Dataset: picks (GitHub, dhruv0505/note_comprehension). Classes: mark, page, recognized formula, recognized text line.

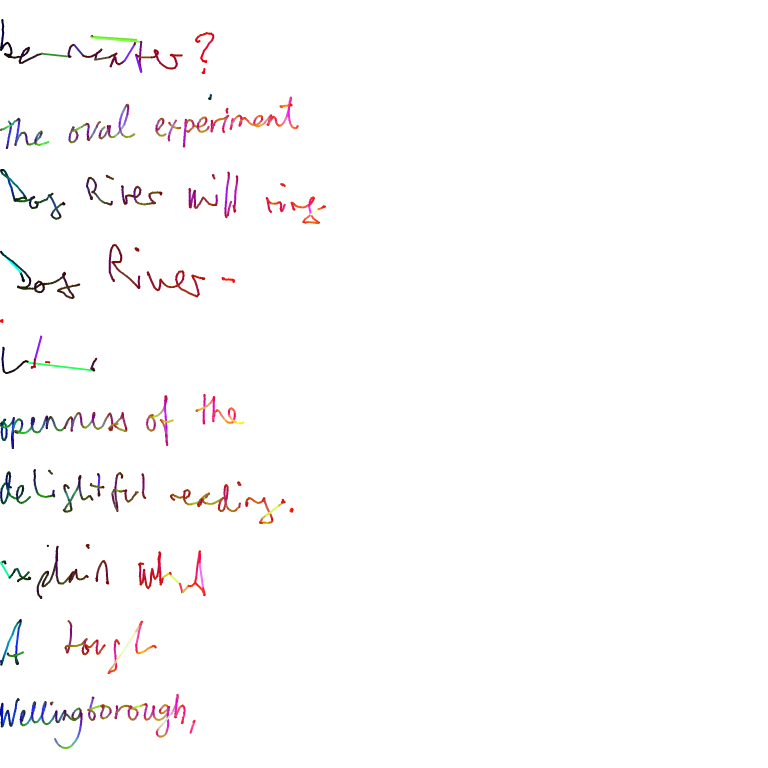
Label: recognized text line

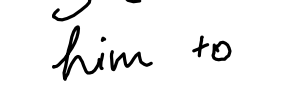
Label: mark

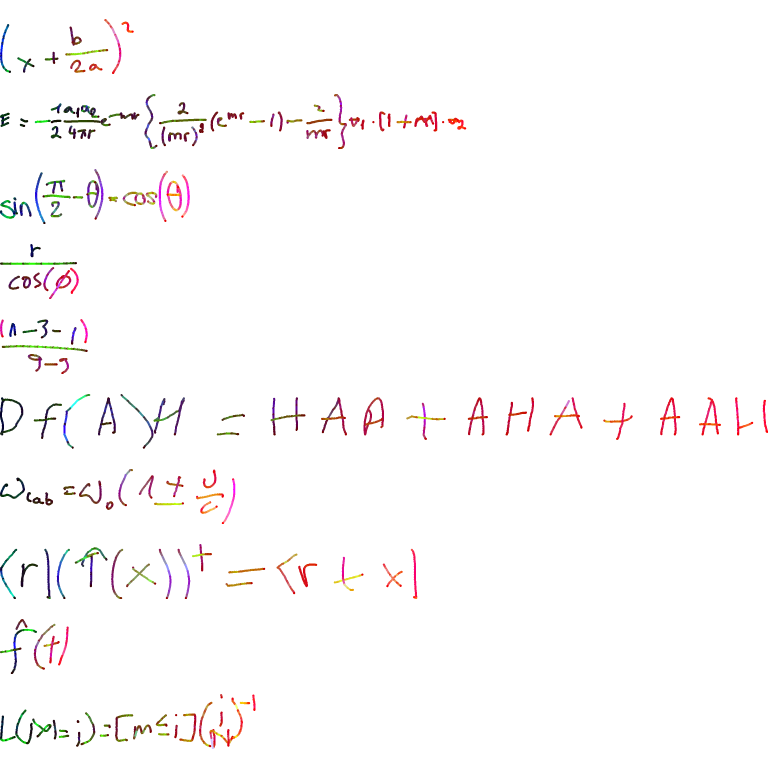
Label: recognized formula

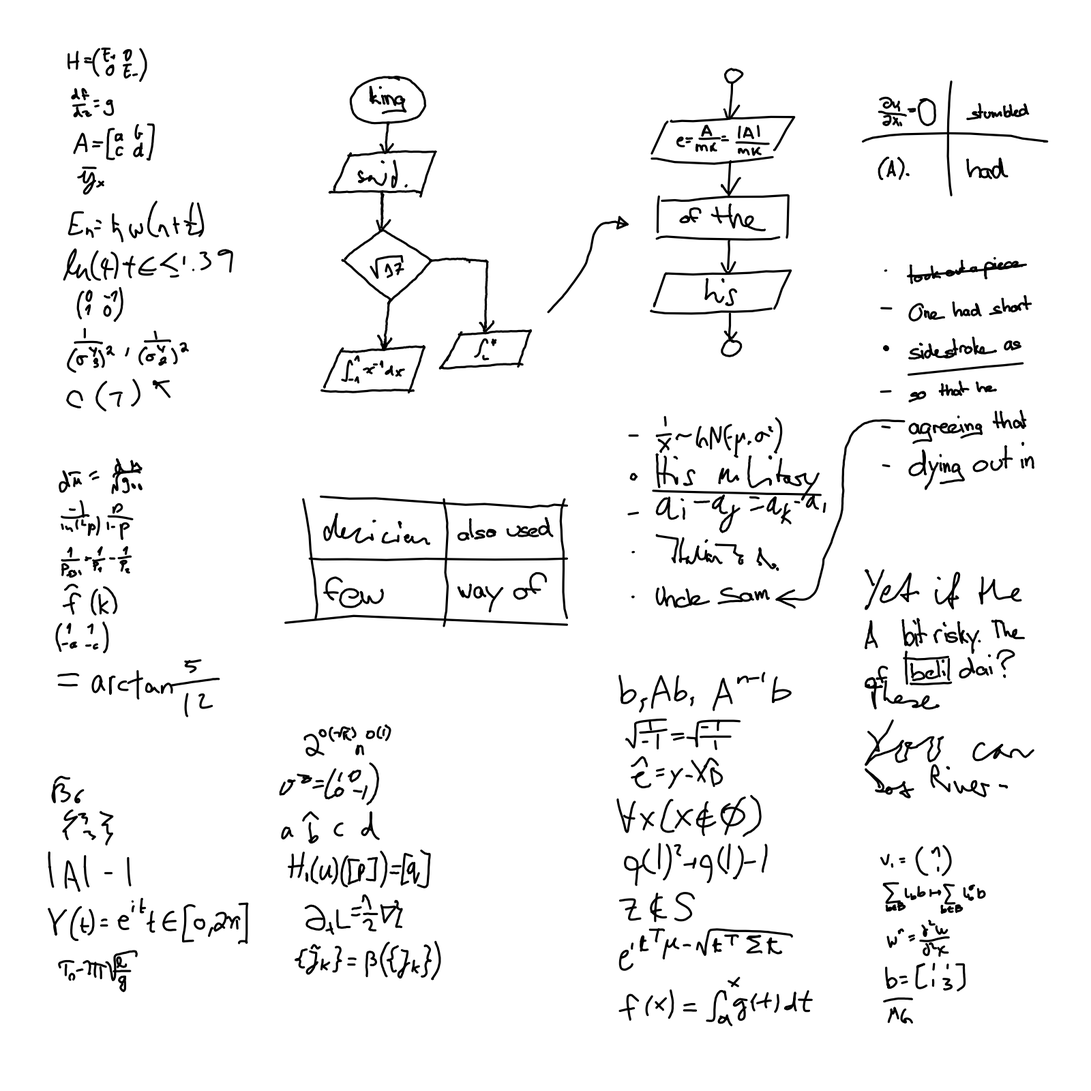
Label: page

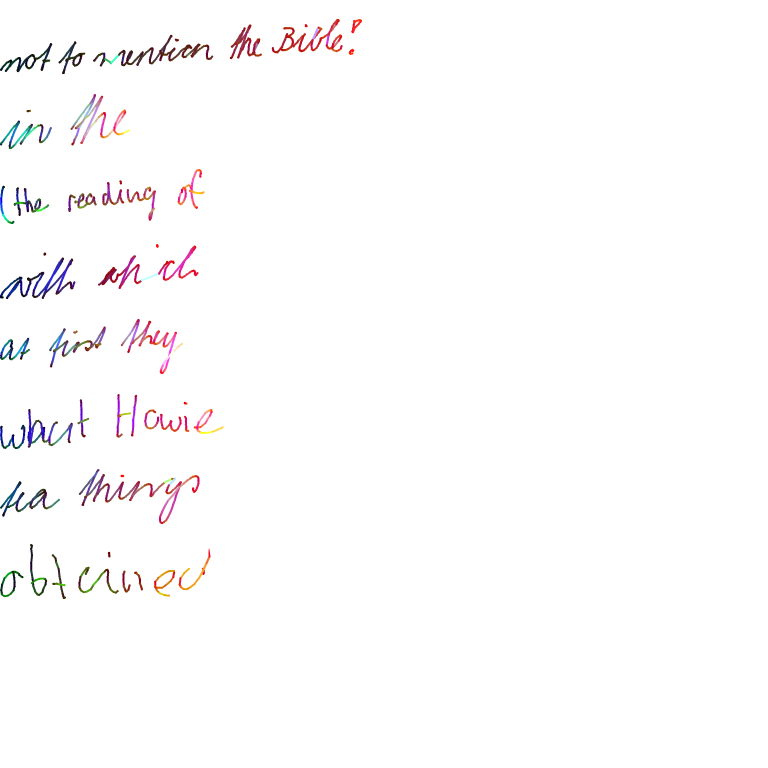
Label: recognized text line

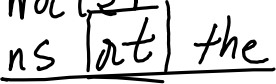
Label: mark
